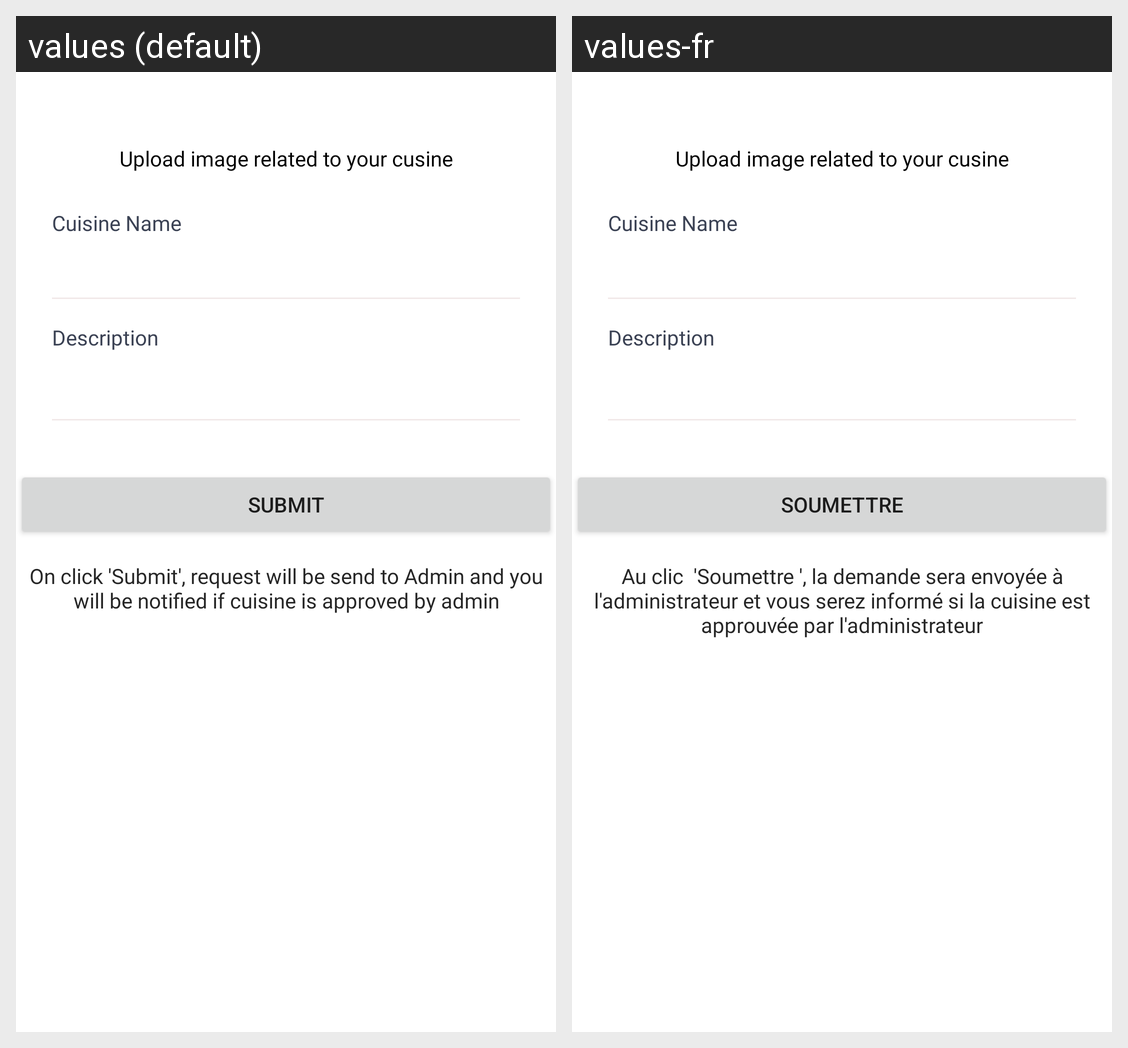

Here is an Android app screen in its default locale and in the app's own translations. Write out the translated-string differences for the strings that appear on this screen.
Android screen res/layout/fragment_add_cuisine.xml rendered under 2 locales, left to right: values (default), values-fr. Device: Nexus 5 (rendered at 1080×1920; each locale shown at half size, 540×960, under a caption strip naming it); theme AppTheme.
Strings drawn on this screen, with the default value and each locale's value (text and hints the layout hard-codes, and strings that could not be matched under every locale, appear in the picture but are not listed):

cuisine_name
  values: Cuisine Name
  values-fr: Cuisine Name

description
  values: Description
  values-fr: Description

submit
  values: Submit
  values-fr: Soumettre

on_click_submit_request_will_be_send_to_admin_and_you_will_be_notified_if_cuisine_is_approved_by_admin
  values: On click 'Submit', request will be send to Admin and you will be notified if cuisine is approved by admin
  values-fr: Au clic  'Soumettre ', la demande sera envoyée à l'administrateur et vous serez informé si la cuisine est approuvée par l'administrateur
